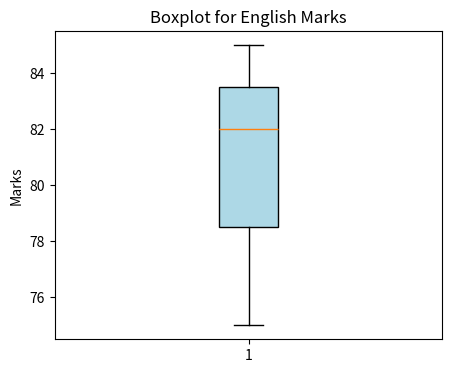

Source code (Python):
import pandas as pd
import matplotlib.pyplot as plt

def generate_boxplot(df):
    print("--- Boxplot Generation ---")
    plt.figure(figsize=(5, 4))
    plt.boxplot(df['English'], patch_artist=True, boxprops=dict(facecolor='lightblue'))
    plt.ylabel('Marks')
    plt.title('Boxplot for English Marks')
    plt.show()

def main():
    data = {
        'Name': ['Amit', 'Sagar', 'Pooja'],
        'Math': [85, 90, 78],
        'Science': [92, 88, 80],
        'English': [75, 85, 82]
    }
    df = pd.DataFrame(data)
    generate_boxplot(df)

if __name__ == "__main__":
    main()
